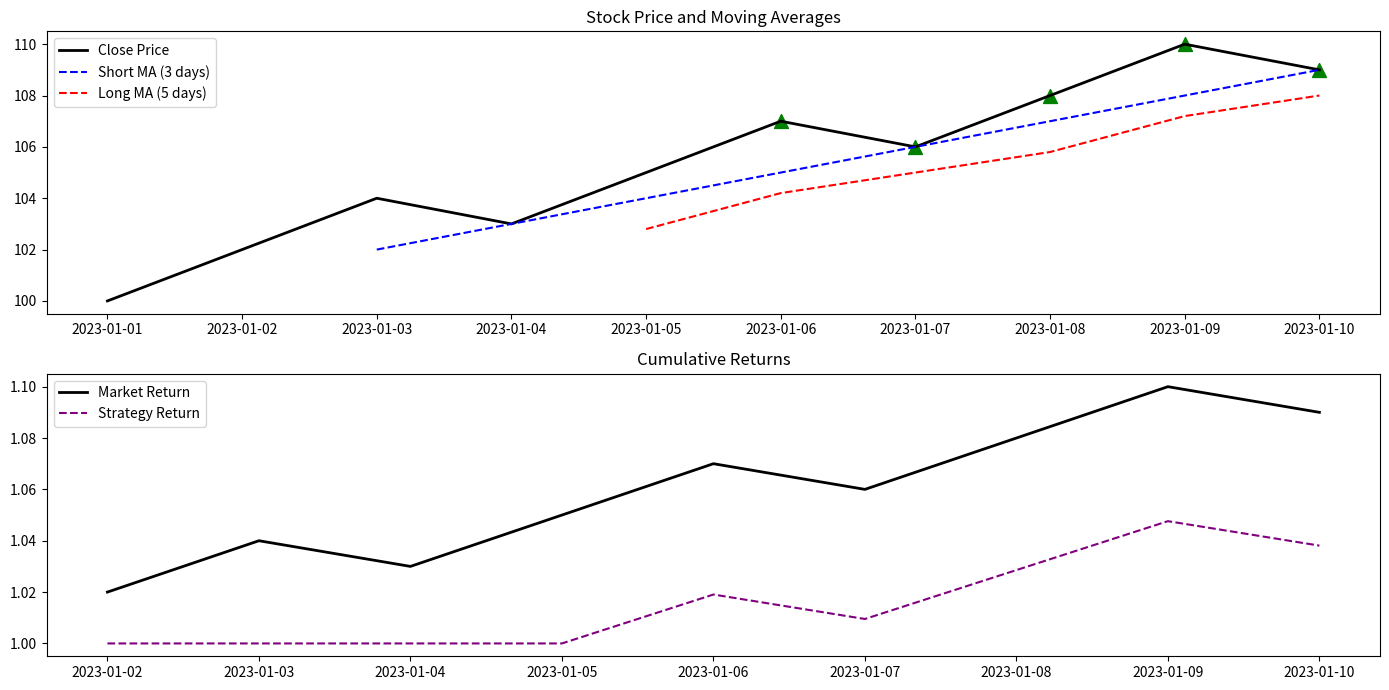

Source code (Python):
import pandas as pd
import matplotlib.pyplot as plt

# Data setup (same as before)
data = {
    "Date": pd.date_range(start="2023-01-01", periods=10, freq='D'),
    "Close": [100, 102, 104, 103, 105, 107, 106, 108, 110, 109]
}
df = pd.DataFrame(data)
df.set_index("Date", inplace=True)
df['Short_MA'] = df['Close'].rolling(window=3).mean()
df['Long_MA'] = df['Close'].rolling(window=5).mean()
df['Signal'] = 0
df.loc[df['Short_MA'] > df['Long_MA'], 'Signal'] = 1
df.loc[df['Short_MA'] < df['Long_MA'], 'Signal'] = -1
df['Signal'] = df['Signal'].shift()
df['Daily_Return'] = df['Close'].pct_change()
df['Strategy_Return'] = df['Daily_Return'] * df['Signal']
df['Strategy_Return'].fillna(0, inplace=True)
df['Cumulative_Market_Return'] = (1 + df['Daily_Return']).cumprod()
df['Cumulative_Strategy_Return'] = (1 + df['Strategy_Return']).cumprod()

# Visualization
plt.figure(figsize=(14, 7))

# Plot closing price and moving averages
plt.subplot(2, 1, 1)
plt.plot(df.index, df['Close'], label='Close Price', color='black', lw=2)
plt.plot(df.index, df['Short_MA'], label='Short MA (3 days)', color='blue', linestyle='--')
plt.plot(df.index, df['Long_MA'], label='Long MA (5 days)', color='red', linestyle='--')
plt.title('Stock Price and Moving Averages')
plt.legend()

# Mark buy and sell signals
buy_signals = df[df['Signal'] == 1]
sell_signals = df[df['Signal'] == -1]
plt.scatter(buy_signals.index, buy_signals['Close'], label='Buy Signal', marker='^', color='green', s=100)
plt.scatter(sell_signals.index, sell_signals['Close'], label='Sell Signal', marker='v', color='red', s=100)

# Plot cumulative returns
plt.subplot(2, 1, 2)
plt.plot(df.index, df['Cumulative_Market_Return'], label='Market Return', color='black', lw=2)
plt.plot(df.index, df['Cumulative_Strategy_Return'], label='Strategy Return', color='purple', linestyle='--')
plt.title('Cumulative Returns')
plt.legend()

plt.tight_layout()
plt.show()
